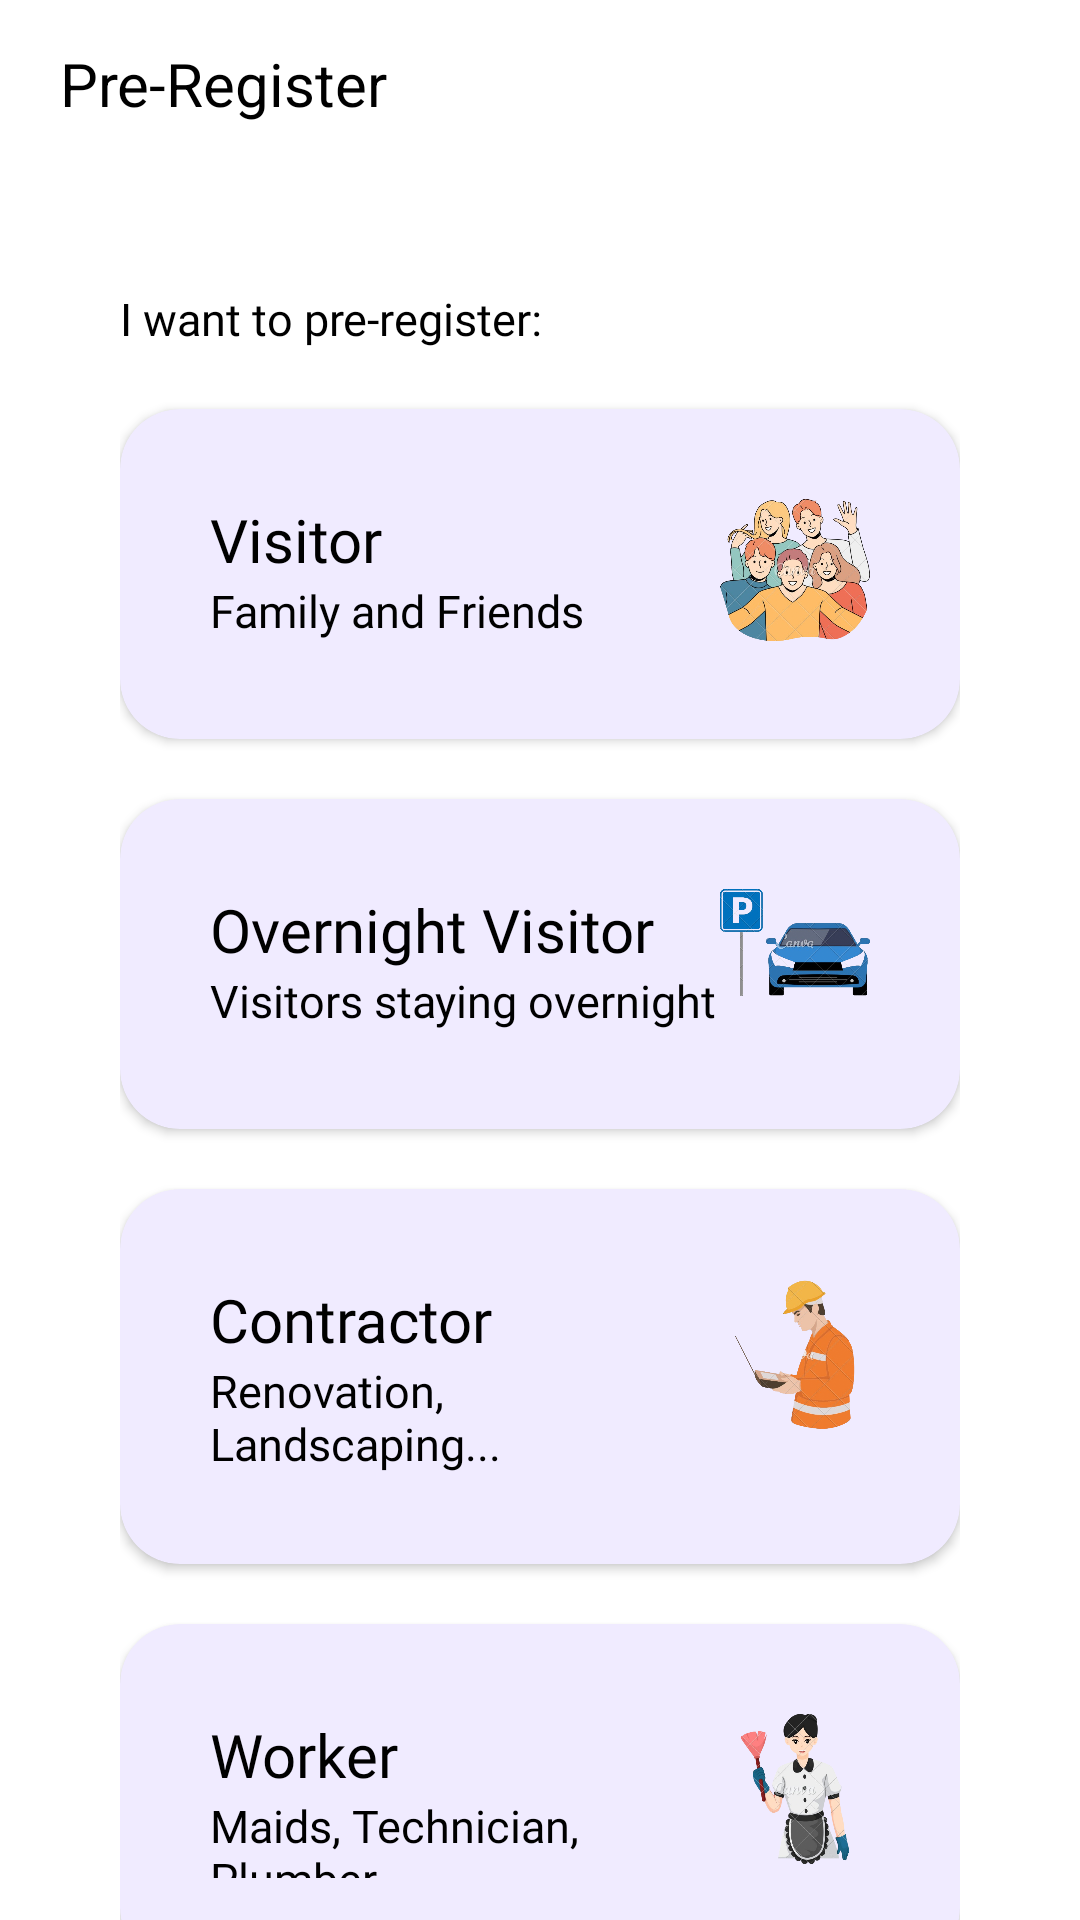

Produce the Android XML layout that renders to this screen, including the resource entries it uses.
<!-- AndroidManifest.xml: application theme Theme.MeetMe -->
<!-- res/layout/pre_register.xml -->
<?xml version="1.0" encoding="utf-8"?>
<androidx.constraintlayout.widget.ConstraintLayout xmlns:android="http://schemas.android.com/apk/res/android"
    xmlns:app="http://schemas.android.com/apk/res-auto"
    xmlns:tools="http://schemas.android.com/tools"
    android:id="@+id/main"
    android:layout_width="match_parent"
    android:layout_height="match_parent"
    tools:context=".PreRegister"
    android:fitsSystemWindows="true">

    <androidx.appcompat.widget.Toolbar
        android:id="@+id/toolbar"
        android:layout_width="match_parent"
        android:layout_height="wrap_content"
        app:layout_constraintLeft_toLeftOf="parent"
        app:layout_constraintRight_toRightOf="parent"
        app:layout_constraintTop_toTopOf="parent">

        <ImageView
            android:id="@+id/back"
            android:layout_width="wrap_content"
            android:layout_height="wrap_content"
            android:src="@drawable/baseline_arrow_back_24"/>
        <TextView
            android:layout_width="wrap_content"
            android:layout_height="wrap_content"
            android:text="Pre-Register"
            android:textColor="@color/black"
            android:textSize="20sp"
            android:layout_marginLeft="20dp"/>

    </androidx.appcompat.widget.Toolbar>

    <LinearLayout
        android:layout_width="match_parent"
        android:layout_height="wrap_content"
        android:orientation="vertical"
        android:padding="40dp"
        app:layout_constraintTop_toBottomOf="@id/toolbar">

        <TextView
            android:layout_width="match_parent"
            android:layout_height="wrap_content"
            android:text="I want to pre-register:"
            android:textSize="15sp"
            android:fontFamily="@font/open_sans_semibold"
            android:textColor="@color/black"
            android:layout_marginBottom="20dp"/>

        <androidx.cardview.widget.CardView
            android:id="@+id/visitorReg"
            android:layout_width="match_parent"
            android:layout_height="wrap_content"
            android:backgroundTint="@color/softpurple"
            app:cardCornerRadius="20dp">

            <LinearLayout
                android:layout_width="match_parent"
                android:layout_height="wrap_content"
                android:orientation="horizontal"
                android:padding="30dp">

                <LinearLayout
                    android:layout_width="wrap_content"
                    android:layout_height="wrap_content"
                    android:layout_weight="1"
                    android:orientation="vertical">

                    <TextView
                        android:layout_width="match_parent"
                        android:layout_height="wrap_content"
                        android:fontFamily="@font/open_sans_semibold"
                        android:text="Visitor"
                        android:textColor="@color/black"
                        android:textSize="20sp" />

                    <TextView
                        android:layout_width="match_parent"
                        android:layout_height="wrap_content"
                        android:fontFamily="@font/open_sans"
                        android:text="Family and Friends"
                        android:textColor="@color/black"
                        android:textSize="15sp" />

                </LinearLayout>

                <ImageView
                    android:layout_width="50dp"
                    android:layout_height="50dp"
                    android:src="@drawable/visitorreg" />

            </LinearLayout>

        </androidx.cardview.widget.CardView>

        <androidx.cardview.widget.CardView
            android:id="@+id/overnightReg"
            android:layout_width="match_parent"
            android:layout_height="wrap_content"
            android:layout_marginTop="20dp"
            android:backgroundTint="@color/softpurple"
            app:cardCornerRadius="20dp">

            <LinearLayout
                android:layout_width="match_parent"
                android:layout_height="wrap_content"
                android:orientation="horizontal"
                android:padding="30dp">

                <LinearLayout
                    android:layout_width="wrap_content"
                    android:layout_height="wrap_content"
                    android:layout_weight="1"
                    android:orientation="vertical">

                    <TextView
                        android:layout_width="match_parent"
                        android:layout_height="wrap_content"
                        android:fontFamily="@font/open_sans_semibold"
                        android:text="Overnight Visitor"
                        android:textColor="@color/black"
                        android:textSize="20sp" />

                    <TextView
                        android:layout_width="match_parent"
                        android:layout_height="wrap_content"
                        android:fontFamily="@font/open_sans"
                        android:text="Visitors staying overnight"
                        android:textColor="@color/black"
                        android:textSize="15sp" />

                </LinearLayout>

                <ImageView
                    android:layout_width="50dp"
                    android:layout_height="50dp"
                    android:src="@drawable/overnight" />

            </LinearLayout>

        </androidx.cardview.widget.CardView>

        <androidx.cardview.widget.CardView
            android:id="@+id/contractorReg"
            android:layout_width="match_parent"
            android:layout_height="wrap_content"
            android:layout_marginTop="20dp"
            android:backgroundTint="@color/softpurple"
            app:cardCornerRadius="20dp">

            <LinearLayout
                android:layout_width="match_parent"
                android:layout_height="wrap_content"
                android:orientation="horizontal"
                android:padding="30dp">

                <LinearLayout
                    android:layout_width="wrap_content"
                    android:layout_height="wrap_content"
                    android:layout_weight="1"
                    android:orientation="vertical">

                    <TextView
                        android:layout_width="match_parent"
                        android:layout_height="wrap_content"
                        android:fontFamily="@font/open_sans_semibold"
                        android:text="Contractor"
                        android:textColor="@color/black"
                        android:textSize="20sp" />

                    <TextView
                        android:layout_width="match_parent"
                        android:layout_height="wrap_content"
                        android:fontFamily="@font/open_sans"
                        android:text="Renovation, Landscaping..."
                        android:textColor="@color/black"
                        android:textSize="15sp" />

                </LinearLayout>

                <ImageView
                    android:layout_width="50dp"
                    android:layout_height="50dp"
                    android:src="@drawable/contractor" />

            </LinearLayout>

        </androidx.cardview.widget.CardView>

        <androidx.cardview.widget.CardView
            android:id="@+id/workerReg"
            android:layout_width="match_parent"
            android:layout_height="wrap_content"
            android:layout_marginTop="20dp"
            android:backgroundTint="@color/softpurple"
            app:cardCornerRadius="20dp">

            <LinearLayout
                android:layout_width="match_parent"
                android:layout_height="wrap_content"
                android:orientation="horizontal"
                android:padding="30dp">

                <LinearLayout
                    android:layout_width="wrap_content"
                    android:layout_height="wrap_content"
                    android:layout_weight="1"
                    android:orientation="vertical">

                    <TextView
                        android:layout_width="match_parent"
                        android:layout_height="wrap_content"
                        android:fontFamily="@font/open_sans_semibold"
                        android:text="Worker"
                        android:textColor="@color/black"
                        android:textSize="20sp" />

                    <TextView
                        android:layout_width="match_parent"
                        android:layout_height="wrap_content"
                        android:fontFamily="@font/open_sans"
                        android:text="Maids, Technician, Plumber..."
                        android:textColor="@color/black"
                        android:textSize="15sp" />

                </LinearLayout>

                <ImageView
                    android:layout_width="50dp"
                    android:layout_height="50dp"
                    android:src="@drawable/worker" />

            </LinearLayout>

        </androidx.cardview.widget.CardView>

    </LinearLayout>

</androidx.constraintlayout.widget.ConstraintLayout>
<!-- resources referenced by this layout -->
<resources>
  <color name="black">#FF000000</color>
  <color name="softpurple">#F0EBFF</color>
  <!-- drawable contractor: png bitmap (drawable, 235921 bytes) -->
  <!-- drawable overnight: png bitmap (drawable, 209363 bytes) -->
  <!-- drawable visitorreg: png bitmap (drawable, 437867 bytes) -->
  <!-- drawable worker: png bitmap (drawable, 226152 bytes) -->
  <style name="Theme.MeetMe" parent="Base.Theme.MeetMe" />
  <style name="Base.Theme.MeetMe" parent="Theme.MaterialComponents.DayNight.NoActionBar">
          
          
      </style>
</resources>
